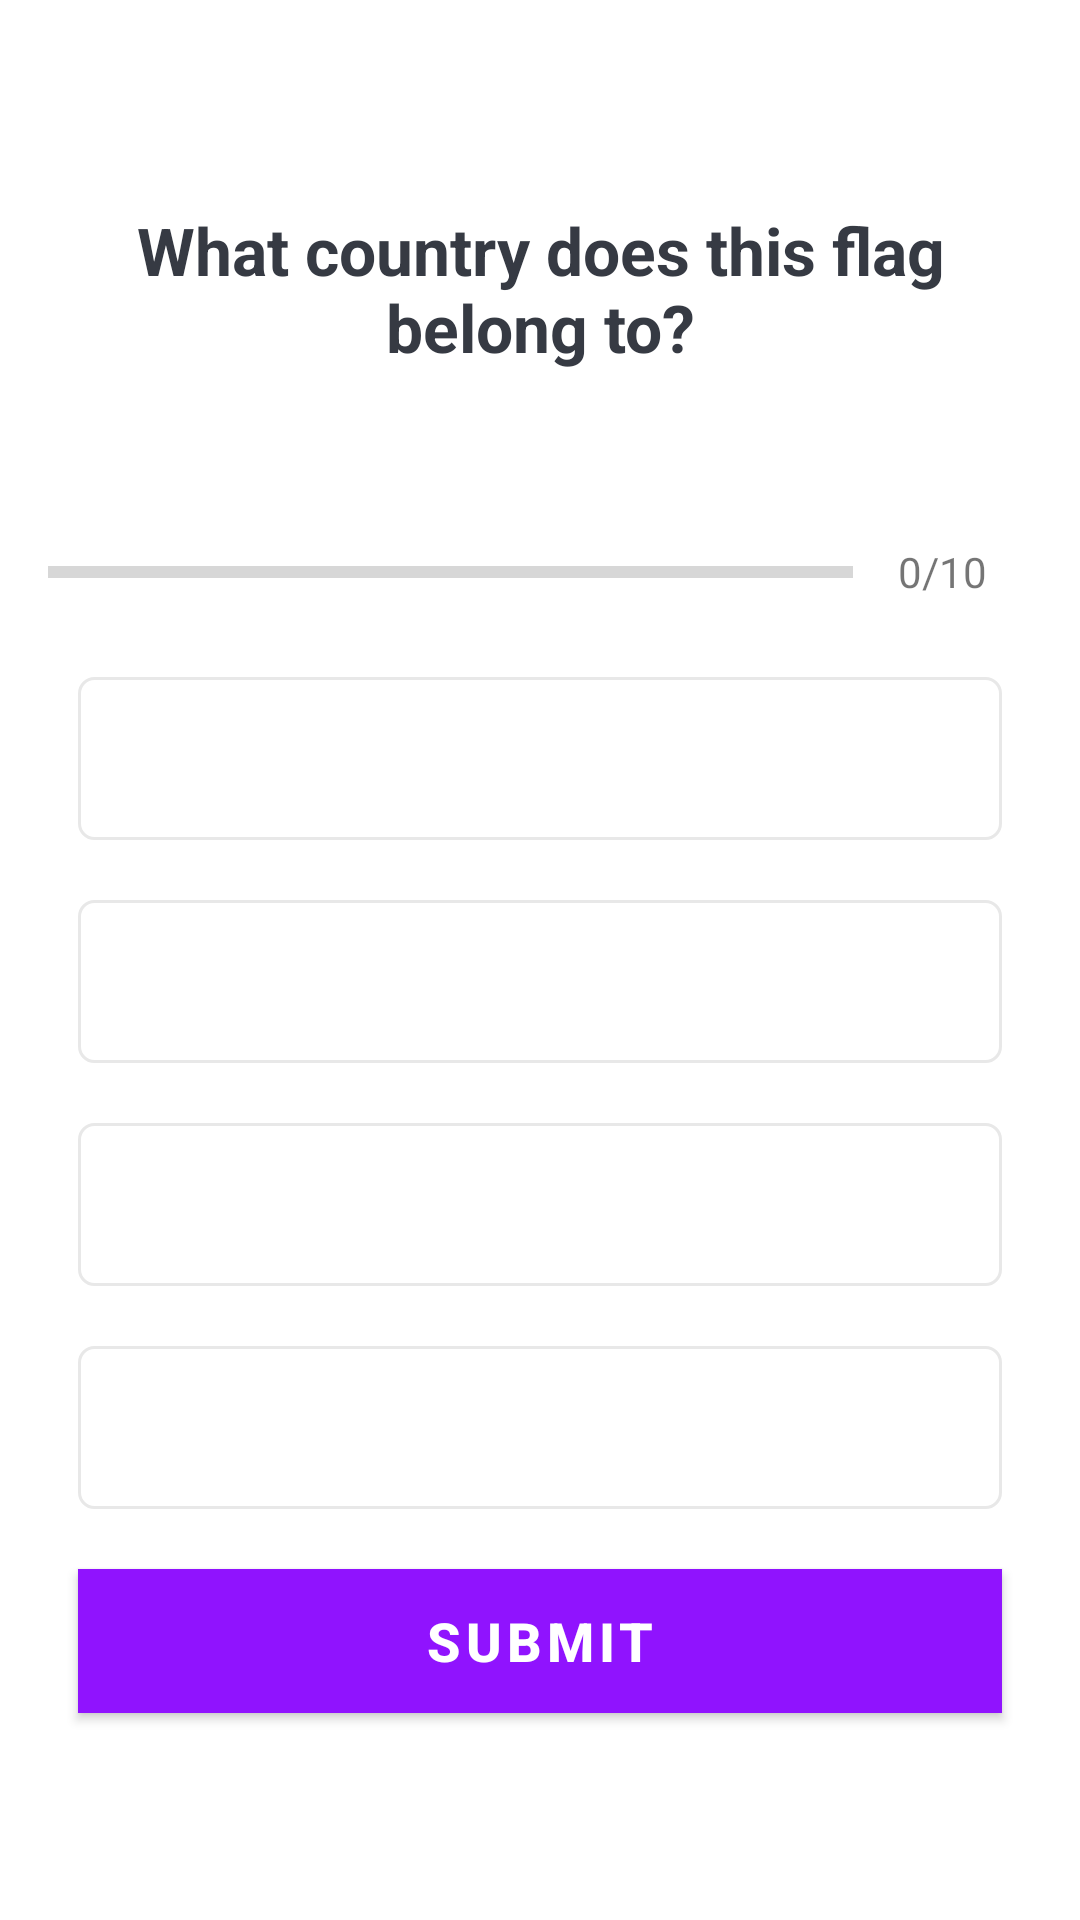

Android layout source for this screen:
<!-- AndroidManifest.xml: application theme Theme.QuizApp -->
<!-- res/layout/activity_quiz_questions.xml -->
<?xml version="1.0" encoding="utf-8"?>
<ScrollView xmlns:android="http://schemas.android.com/apk/res/android"
    xmlns:app="http://schemas.android.com/apk/res-auto"
    xmlns:tools="http://schemas.android.com/tools"
    android:layout_width="match_parent"
    android:layout_height="match_parent"
    android:fillViewport="true"
    tools:context=".QuizQuestionsActivity">

    <LinearLayout
        android:layout_width="match_parent"
        android:layout_height="wrap_content"
        android:orientation="vertical"
        android:gravity="center"
        android:padding="16dp">

        <TextView
            android:id="@+id/tvQuestion"
            android:layout_width="match_parent"
            android:layout_height="wrap_content"
            android:layout_margin="10dp"
            android:gravity="center"
            android:textColor="@color/light_black"
            android:textSize="22sp"
            android:textStyle="bold"
            android:text="@string/placeholder_question"/>

        <ImageView
            android:id="@+id/ivImage"
            android:layout_width="wrap_content"
            android:layout_height="wrap_content"
            android:layout_marginTop="16dp"
            android:contentDescription="Random Country image"
            android:src="@drawable/ic_flag_of_argentina"/>

        <LinearLayout
            android:id="@+id/llProgressDetails"
            android:layout_width="match_parent"
            android:layout_height="wrap_content"
            android:layout_marginTop="16dp"
            android:gravity="center_vertical"
            android:orientation="horizontal">
            
            <ProgressBar
                android:id="@+id/progressBar"
                style="?android:attr/progressBarStyleHorizontal"
                android:layout_width="0dp"
                android:layout_height="wrap_content"
                android:layout_weight="1"
                android:max="10"
                android:minHeight="50dp"
                android:progress="0"
                android:indeterminate="false"/>
            
            <TextView
                android:id="@+id/tvProgress"
                android:layout_width="wrap_content"
                android:layout_height="wrap_content"
                android:gravity="center"
                android:padding="15dp"
                android:textColorHint="#7A8089"
                android:textSize="14sp"
                android:text="0/10"/>
        </LinearLayout>

        <TextView
            android:id="@+id/tvOptionOne"
            android:layout_width="match_parent"
            android:layout_height="wrap_content"
            android:layout_margin="10dp"
            android:background="@drawable/default_option_border_bg"
            android:gravity="center"
            android:padding="15dp"
            android:textColorHint="#7A8089"
            android:textSize="18sp"
            tools:text="Facebook"/>

        <TextView
            android:id="@+id/tvOptionTwo"
            android:layout_width="match_parent"
            android:layout_height="wrap_content"
            android:layout_margin="10dp"
            android:background="@drawable/default_option_border_bg"
            android:gravity="center"
            android:padding="15dp"
            android:textColorHint="#7A8089"
            android:textSize="18sp"
            tools:text="Apple"/>

        <TextView
            android:id="@+id/tvOptionThree"
            android:layout_width="match_parent"
            android:layout_height="wrap_content"
            android:layout_margin="10dp"
            android:background="@drawable/default_option_border_bg"
            android:gravity="center"
            android:padding="15dp"
            android:textColorHint="#7A8089"
            android:textSize="18sp"
            tools:text="Netflix"/>

        <TextView
            android:id="@+id/tvOptionFour"
            android:layout_width="match_parent"
            android:layout_height="wrap_content"
            android:layout_margin="10dp"
            android:background="@drawable/default_option_border_bg"
            android:gravity="center"
            android:padding="15dp"
            android:textColorHint="#7A8089"
            android:textSize="18sp"
            tools:text="Google"/>

        <Button
            android:id="@+id/btnSubmit"
            android:layout_width="match_parent"
            android:layout_height="wrap_content"
            android:layout_margin="10dp"
            android:background="@color/colorPrimary"
            android:text="SUBMIT"
            android:textColor="@color/white"
            android:textSize="18sp"
            android:textStyle="bold"
            />

    </LinearLayout>

</ScrollView>
<!-- resources referenced by this layout -->
<resources>
  <color name="colorPrimary">#9013FE</color>
  <color name="light_black">#363A43</color>
  <color name="white">#FFFFFFFF</color>
  <!-- drawable default_option_border_bg (drawable) -->
  <?xml version="1.0" encoding="utf-8"?>
  <shape xmlns:android="http://schemas.android.com/apk/res/android" android:shape="rectangle">
  
      <stroke
          android:width="1dp"
          android:color="#E8E8E8"/>
  
      <solid android:color="@color/white"/>
  
      <corners android:radius="5dp"/>
  
  </shape>
  <string name="placeholder_question">What country does this flag belong to?</string>
  <style name="Theme.QuizApp" parent="Theme.MaterialComponents.DayNight.DarkActionBar">
          
          <item name="colorPrimary">@color/colorPrimary</item>
          <item name="colorPrimaryVariant">@color/colorPrimaryVariant</item>
          <item name="colorOnPrimary">@color/colorOnPrimary</item>
  
          
          <item name="colorSecondary">@color/teal_200</item>
          <item name="colorSecondaryVariant">@color/teal_700</item>
          <item name="colorOnSecondary">@color/black</item>
          
          <item name="android:statusBarColor" tools:targetApi="l">?attr/colorPrimaryVariant</item>
          
      </style>
  <color name="colorPrimaryVariant">#611B9A</color>
  <color name="colorOnPrimary">#9013FE</color>
  <color name="teal_200">#FF03DAC5</color>
  <color name="teal_700">#FF018786</color>
  <color name="black">#FF000000</color>
</resources>
